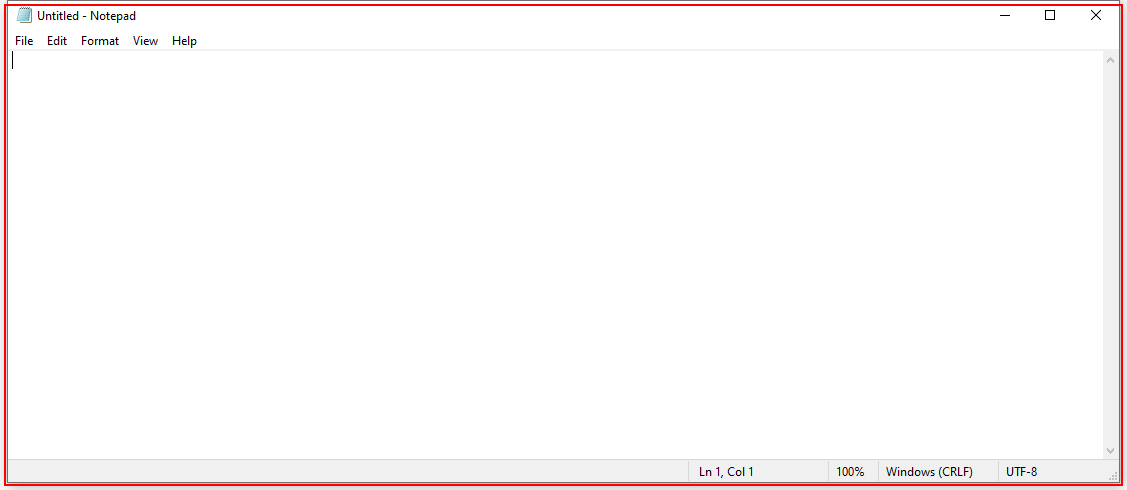
Workflow: Main

Step 1: find the element in window 'Untitled - Notepad' (notepad.exe)
